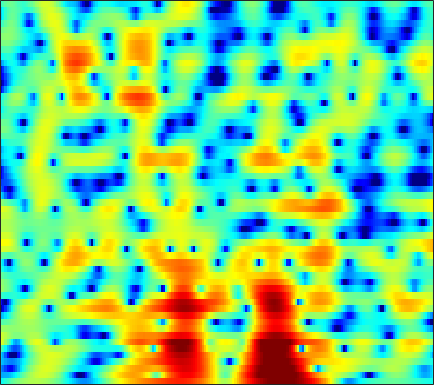

Data behind this chart, as committed beside it:
-4.5857, -3.9155, -3.1099, -2.3858, -1.8834, -1.2784, -0.7359, -0.37104, 0.075292, 0.46606, 0.79718, 1.0133, 1.2593, 1.4496, 1.5601, 1.6606, 1.7036, 1.6957, 1.6252, 1.4957, 1.301, 1.1049, 0.79419, 0.41515
-7.466, -7.481, -7.429, -7.201, -6.859, -6.154, -5.217, -4.42, -3.31, -2.224, -1.204, -0.5014, 0.339, 1.059, 1.52, 2.032, 2.426, 2.642, 2.828, 2.896, 2.845, 2.727, 2.463, 2.075
-8.605, -9.679, -11.35, -13.09, -14.01, -13.73, -11.81, -10.01, -7.721, -5.702, -3.974, -2.841, -1.518, -0.3887, 0.3446, 1.179, 1.868, 2.287, 2.724, 3.027, 3.201, 3.245, 3.193, 3.016
-6.474, -7.142, -7.953, -8.602, -8.916, -9.026, -8.73, -8.256, -7.355, -6.231, -5.009, -4.075, -2.865, -1.725, -0.9369, 0.01314, 0.8367, 1.372, 1.968, 2.436, 2.782, 2.964, 3.103, 3.126
-6.167, -7.722, -10.29, -13.76, -17.6, -28.5, -24.78, -17.89, -12.99, -9.742, -7.259, -5.708, -3.932, -2.42, -1.431, -0.2934, 0.6623, 1.266, 1.929, 2.436, 2.808, 3.008, 3.177, 3.245
-1.504, -2.833, -4.756, -6.769, -8.224, -9.884, -10.83, -10.88, -9.965, -8.23, -6.166, -4.638, -2.776, -1.173, -0.1545, 0.948, 1.77, 2.223, 2.614, 2.775, 2.743, 2.62, 2.363, 2.063
3.609, 2.55, 0.9486, -0.8981, -2.47, -4.799, -7.061, -8.041, -7.279, -5.016, -2.704, -1.183, 0.4764, 1.761, 2.499, 3.2, 3.566, 3.627, 3.404, 2.8, 1.751, 0.6091, -1.529, -4.635
2.935, 2.462, 1.827, 1.21, 0.7843, 0.3132, -0.001711, -0.1206, -0.09797, 0.09667, 0.4088, 0.6876, 1.06, 1.376, 1.543, 1.649, 1.591, 1.42, 1.015, 0.3906, -0.468, -1.265, -2.477, -3.742
1.089, 0.9225, 0.7405, 0.6058, 0.5425, 0.5009, 0.5135, 0.5542, 0.6406, 0.7493, 0.8655, 0.9485, 1.032, 1.074, 1.06, 0.9834, 0.8327, 0.6648, 0.3717, 0.01502, -0.3894, -0.7119, -1.14, -1.535
-1.631, -1.572, -1.373, -1.071, -0.7922, -0.4009, -0.008666, 0.2779, 0.6305, 0.9358, 1.174, 1.304, 1.397, 1.411, 1.357, 1.203, 0.9722, 0.7507, 0.4115, 0.05287, -0.2931, -0.519, -0.755, -0.8998
-7.188, -6.472, -5.274, -4.014, -3.071, -1.885, -0.799, -0.07046, 0.7587, 1.435, 1.948, 2.22, 2.421, 2.441, 2.339, 2.029, 1.524, 1.021, 0.1951, -0.759, -1.703, -2.277, -2.677, -2.522
-16.58, -14.23, -11.61, -8.841, -6.776, -4.271, -2.155, -0.8253, 0.6121, 1.72, 2.535, 2.98, 3.365, 3.503, 3.438, 3.098, 2.42, 1.647, 0.1531, -2.111, -5.705, -10.28, -35.9, -11.17
-13.23, -16.27, -17.68, -12.74, -9.322, -6.039, -3.689, -2.381, -1.059, -0.06018, 0.7033, 1.167, 1.709, 2.125, 2.355, 2.518, 2.466, 2.264, 1.779, 1.081, 0.2707, -0.2453, -0.607, -0.4441
-2.389, -2.93, -3.321, -3.4, -3.329, -3.159, -3.085, -3.198, -3.576, -4.139, -4.577, -4.561, -3.828, -2.498, -1.389, -0.02988, 1.079, 1.705, 2.307, 2.69, 2.89, 2.966, 2.99, 2.929
0.992, 0.4932, -0.1532, -0.7755, -1.282, -2.071, -3.095, -4.105, -5.975, -8.954, -14.03, -19.64, -14.05, -8.206, -5.363, -2.691, -0.7923, 0.2963, 1.398, 2.196, 2.755, 3.031, 3.239, 3.278
0.6721, 0.2251, -0.3798, -0.9711, -1.42, -2.04, -2.711, -3.23, -3.952, -4.602, -5.045, -5.102, -4.733, -3.899, -3.131, -2.049, -1.054, -0.3841, 0.397, 1.042, 1.57, 1.887, 2.21, 2.415
-0.8639, -1.317, -1.864, -2.325, -2.568, -2.76, -2.809, -2.806, -2.734, -2.61, -2.461, -2.308, -2.075, -1.793, -1.563, -1.256, -0.9404, -0.7143, -0.4064, -0.07154, 0.3036, 0.6208, 1.082, 1.54
-2.996, -3.958, -5.271, -6.207, -6.303, -5.6, -4.409, -3.509, -2.471, -1.667, -1.079, -0.7811, -0.5546, -0.5138, -0.6218, -0.9046, -1.341, -1.726, -2.247, -2.538, -2.391, -1.917, -0.9356, 0.2434
-3.795, -5.576, -9.461, -16.87, -17.61, -9.712, -5.519, -3.528, -1.717, -0.5625, 0.1441, 0.4235, 0.537, 0.3356, -0.02794, -0.8741, -2.251, -3.781, -6.869, -12.37, -17.73, -11.31, -5.606, -2.098
-0.6843, -0.995, -1.517, -1.9, -1.946, -1.631, -1.124, -0.7385, -0.3173, -0.08921, -0.02312, -0.0577, -0.1801, -0.4023, -0.611, -1.054, -1.794, -2.514, -3.679, -4.717, -5.03, -4.553, -3.318, -1.934
2.846, 2.949, 2.916, 2.737, 2.531, 2.125, 1.577, 1.033, 0.05467, -1.157, -2.503, -3.336, -3.817, -3.356, -2.715, -1.821, -1.148, -0.8409, -0.6652, -0.7079, -0.8901, -1.13, -1.641, -2.475
4.215, 4.337, 4.307, 4.069, 3.74, 3.062, 2.078, 1.067, -0.7761, -3.43, -7.572, -12.85, -19.18, -9.802, -6.182, -3.321, -1.55, -0.7054, -0.02572, 0.2189, 0.08395, -0.2836, -1.194, -2.678
2.809, 2.92, 2.92, 2.731, 2.461, 1.941, 1.208, 0.5304, -0.5087, -1.678, -2.809, -3.439, -3.792, -3.498, -3.013, -2.209, -1.474, -1.028, -0.6047, -0.3851, -0.3773, -0.4928, -0.767, -1.129
1.593, 1.728, 1.776, 1.68, 1.523, 1.21, 0.8018, 0.458, -0.03396, -0.5157, -0.9307, -1.161, -1.327, -1.348, -1.28, -1.113, -0.9161, -0.7768, -0.6426, -0.5766, -0.5772, -0.6109, -0.6787, -0.7485
1.445, 1.579, 1.614, 1.527, 1.385, 1.104, 0.7614, 0.4748, 0.08395, -0.2589, -0.5117, -0.6502, -0.7201, -0.6853, -0.6034, -0.4771, -0.3451, -0.2827, -0.263, -0.335, -0.489, -0.6461, -0.8873, -1.096
2.41, 2.443, 2.359, 2.12, 1.853, 1.388, 0.8136, 0.3184, -0.3549, -0.9678, -1.391, -1.507, -1.364, -0.9251, -0.5049, 0.04815, 0.481, 0.6845, 0.746, 0.5437, 0.05233, -0.5017, -1.447, -2.495
3.464, 3.289, 2.951, 2.479, 2.04, 1.326, 0.3743, -0.5262, -2.126, -4.301, -6.86, -7.858, -6.236, -3.293, -1.391, 0.537, 1.819, 2.415, 2.747, 2.558, 1.803, 0.7995, -1.307, -4.807
0.6027, 0.06962, -0.7007, -1.383, -1.803, -2.259, -2.71, -3.189, -4.215, -5.905, -8.085, -8.873, -6.846, -3.511, -1.357, 0.8381, 2.346, 3.091, 3.636, 3.697, 3.314, 2.745, 1.65, 0.2874
-5.799, -7.199, -9.573, -12.04, -12.71, -11.1, -8.708, -7.269, -5.769, -4.665, -3.74, -3.003, -1.87, -0.6344, 0.2944, 1.451, 2.39, 2.922, 3.386, 3.576, 3.512, 3.319, 2.918, 2.41
-10.01, -11.23, -13.58, -16.32, -16.94, -14.11, -10.57, -8.39, -6.066, -4.231, -2.717, -1.74, -0.5697, 0.4786, 1.172, 1.966, 2.608, 2.978, 3.307, 3.463, 3.444, 3.325, 3.041, 2.642
-11.37, -11.16, -10.81, -10.25, -9.631, -8.501, -7.084, -5.953, -4.442, -3.038, -1.755, -0.8701, 0.1686, 1.066, 1.649, 2.277, 2.75, 3.002, 3.2, 3.242, 3.141, 2.981, 2.657, 2.222
-13.6, -12.18, -10.41, -8.877, -7.816, -6.475, -5.217, -4.286, -3.106, -1.964, -0.8858, -0.1398, 0.7739, 1.561, 2.057, 2.588, 2.936, 3.075, 3.102, 2.946, 2.636, 2.322, 1.838, 1.313
-14.36, -11.82, -9.323, -7.466, -6.38, -5.133, -4.089, -3.356, -2.453, -1.495, -0.4931, 0.2476, 1.222, 2.107, 2.647, 3.209, 3.517, 3.564, 3.368, 2.866, 2.062, 1.289, 0.1418, -0.9192
-8.399, -7.393, -6.108, -5.088, -4.545, -4.125, -3.991, -4.026, -3.959, -3.403, -2.18, -0.9487, 0.7473, 2.251, 3.164, 4.041, 4.51, 4.583, 4.28, 3.46, 2.018, 0.4107, -2.776, -8.058
-6.443, -5.656, -4.854, -4.378, -4.306, -4.808, -6.173, -8.122, -13.12, -22.39, -10.45, -5.77, -1.802, 0.823, 2.241, 3.541, 4.3, 4.548, 4.463, 3.911, 2.881, 1.792, -0.02131, -1.893
-7.688, -6.271, -5.054, -4.404, -4.244, -4.397, -4.957, -5.55, -6.271, -6.197, -4.952, -3.486, -1.498, 0.2622, 1.343, 2.468, 3.235, 3.576, 3.739, 3.594, 3.176, 2.726, 2.013, 1.264
-5.16, -4.416, -3.619, -3.119, -2.913, -2.782, -2.762, -2.751, -2.657, -2.355, -1.798, -1.226, -0.3345, 0.5894, 1.268, 2.075, 2.718, 3.067, 3.341, 3.382, 3.195, 2.91, 2.35, 1.589
-1.747, -1.639, -1.536, -1.512, -1.555, -1.719, -1.944, -2.122, -2.29, -2.306, -2.042, -1.675, -0.9448, -0.04774, 0.6539, 1.55, 2.313, 2.778, 3.213, 3.42, 3.381, 3.178, 2.66, 1.841
-0.09914, -0.1925, -0.4131, -0.7558, -1.123, -1.805, -2.735, -3.605, -4.934, -6.191, -6.716, -6.208, -4.603, -2.657, -1.301, 0.2621, 1.517, 2.259, 2.996, 3.455, 3.641, 3.604, 3.311, 2.727
-0.7745, -0.7746, -0.9078, -1.252, -1.699, -2.589, -3.945, -5.405, -8.27, -13.3, -23.93, -17.14, -9.577, -5.515, -3.381, -1.276, 0.316, 1.241, 2.193, 2.857, 3.265, 3.418, 3.421, 3.209
-3.028, -2.59, -2.197, -2.084, -2.188, -2.58, -3.275, -3.961, -5.005, -5.97, -6.431, -6.242, -5.34, -4.054, -3.056, -1.777, -0.6015, 0.1861, 1.088, 1.822, 2.364, 2.642, 2.845, 2.888
-4.594, -3.555, -2.571, -1.932, -1.638, -1.489, -1.562, -1.729, -2.081, -2.455, -2.826, -3.023, -3.177, -3.154, -2.976, -2.428, -1.611, -0.8711, 0.1534, 1.082, 1.818, 2.207, 2.509, 2.567
-3.369, -2.449, -1.399, -0.553, -0.0629, 0.3991, 0.6423, 0.6605, 0.4685, 0.001462, -0.7588, -1.567, -3.012, -4.881, -6.23, -6.697, -4.843, -2.902, -0.5665, 1.173, 2.352, 2.896, 3.189, 2.986
-4.149, -3.374, -2.17, -0.9855, -0.2032, 0.6666, 1.259, 1.508, 1.577, 1.253, 0.5163, -0.415, -2.273, -5.179, -8.172, -10.2, -6.128, -3.039, -0.08334, 1.901, 3.145, 3.674, 3.875, 3.497
-13.54, -11.09, -8.175, -5.82, -4.383, -2.873, -1.766, -1.159, -0.6489, -0.4284, -0.5016, -0.7001, -1.125, -1.56, -1.756, -1.661, -1.079, -0.4138, 0.5552, 1.432, 2.098, 2.424, 2.614, 2.533
-18.2, -15.25, -11.79, -9.07, -7.422, -5.657, -4.269, -3.456, -2.63, -2.02, -1.604, -1.367, -1.132, -0.9204, -0.7529, -0.4904, -0.1474, 0.1324, 0.5104, 0.8523, 1.138, 1.312, 1.502, 1.652
-14.73, -13.21, -11.05, -8.975, -7.599, -6.055, -4.833, -4.098, -3.297, -2.669, -2.112, -1.747, -1.271, -0.8332, -0.5254, -0.1533, 0.1458, 0.3101, 0.4398, 0.4657, 0.4009, 0.3251, 0.2652, 0.3678
-14.82, -11.87, -9.041, -7.037, -5.918, -4.837, -4.151, -3.825, -3.551, -3.318, -2.958, -2.561, -1.868, -1.097, -0.5451, 0.07964, 0.4884, 0.6446, 0.6143, 0.2704, -0.4483, -1.264, -2.673, -3.908
-8.313, -7.042, -5.51, -4.421, -3.97, -3.801, -4.219, -4.905, -6.386, -8.139, -8.959, -8.045, -5.795, -3.678, -2.43, -1.206, -0.439, -0.1126, 0.00328, -0.3163, -1.149, -2.269, -4.779, -9.028
-4.505, -3.967, -3.436, -3.175, -3.227, -3.705, -4.777, -6.079, -8.771, -12.9, -16.52, -13.99, -9.69, -6.928, -5.568, -4.384, -3.655, -3.286, -2.926, -2.618, -2.349, -2.161, -1.865, -1.351
-2.177, -1.871, -1.653, -1.661, -1.809, -2.26, -2.975, -3.682, -4.717, -5.7, -6.371, -6.547, -6.532, -6.462, -6.522, -6.912, -7.562, -8.064, -8.199, -7.17, -5.379, -3.913, -2.074, -0.4163
-0.3715, -0.2022, -0.07976, -0.1101, -0.2396, -0.5428, -0.987, -1.402, -2.029, -2.701, -3.373, -3.88, -4.609, -5.504, -6.405, -8.136, -11.06, -14.94, -31.11, -15.5, -8.62, -5.501, -2.496, -0.2466
0.1088, 0.2818, 0.4368, 0.4759, 0.4024, 0.1847, -0.1839, -0.5445, -1.142, -1.832, -2.567, -3.143, -3.896, -4.654, -5.232, -6.018, -6.752, -7.121, -7.002, -5.875, -4.059, -2.571, -0.7205, 0.8341
-0.81, -0.428, -0.03435, 0.195, 0.2427, 0.1027, -0.2732, -0.7072, -1.481, -2.453, -3.555, -4.37, -5.261, -5.685, -5.624, -5.147, -4.382, -3.721, -2.707, -1.622, -0.4789, 0.3618, 1.395, 2.26
-3.021, -2.114, -1.158, -0.5316, -0.2775, -0.2533, -0.5919, -1.109, -2.176, -3.759, -6.047, -8.383, -12.32, -13.84, -11.2, -7.378, -4.526, -2.874, -1.112, 0.3015, 1.444, 2.144, 2.878, 3.388
-5.968, -4.218, -2.548, -1.47, -0.9989, -0.7429, -0.8953, -1.278, -2.155, -3.488, -5.342, -7.081, -9.486, -10.07, -8.508, -5.637, -3.133, -1.584, 0.08137, 1.376, 2.344, 2.888, 3.382, 3.622
-5.75, -4.217, -2.711, -1.724, -1.279, -1.013, -1.071, -1.279, -1.724, -2.293, -2.85, -3.166, -3.337, -3.075, -2.59, -1.653, -0.5624, 0.2589, 1.254, 2.061, 2.651, 2.938, 3.111, 3.042
-2.533, -1.855, -1.154, -0.7487, -0.6353, -0.7504, -1.114, -1.496, -2.054, -2.512, -2.711, -2.635, -2.216, -1.526, -0.9008, -0.006625, 0.8828, 1.491, 2.17, 2.667, 2.952, 3.008, 2.861, 2.451
